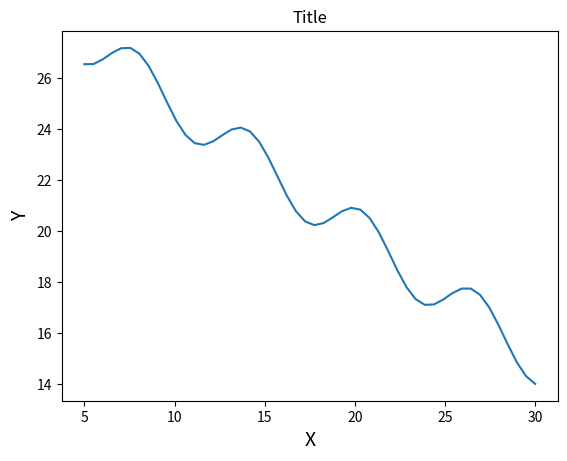

Python code for this plot:
#!/usr/bin/env python3
# -*- coding: utf-8 -*-


"""
The purpose of this script is to print results from recursion task 1.

[redacted]
"""


from numpy import linspace
from matplotlib import pyplot as plt
from math import sin


def main():
    """ Main function of the program. """
    a = 0.5
    x = linspace(5, 30)
    y = []
    y.append([sin(i)-a*i+30 for i in x])

    plt.plot(x, y[0])
    plt.xlabel(r'X', fontsize=14)
    plt.ylabel(r"Y", fontsize=14)
    plt.title(r"Title")
    plt.show()



if __name__ == "__main__":
    main()

